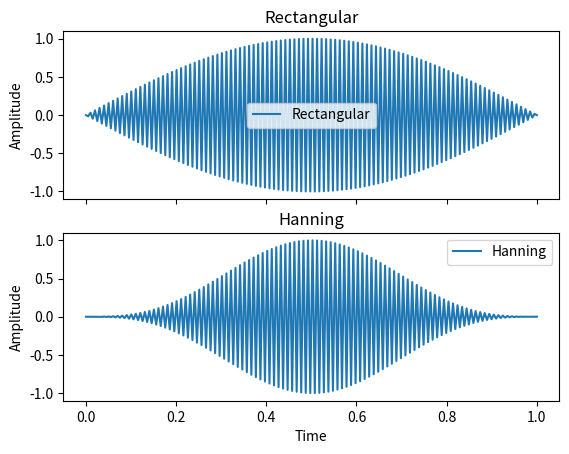

This chart was generated by the following Python code:
import numpy as np
import matplotlib.pyplot as plt

def rectangular(n):
    return np.ones(n)

def hanning(n):
    return 0.5 * (1 - np.cos(2 * np.pi * np.arange(n) / n))

t = np.linspace(0, 1, 200)
x = np.sin(2 * np.pi * 100 * t)

hanningWindow = hanning(200)
xWithHanning = x * hanningWindow

rectangularWindow = rectangular(200)
xWithRectangular = x * rectangularWindow

fig, axs = plt.subplots(2, sharex=True)

# axs[0].set_title("Original")
# axs[0].plot(t, x)

axs[0].set_title("Rectangular")
axs[0].plot(t, xWithRectangular)

axs[1].set_title("Hanning")
axs[1].plot(t, xWithHanning)

# Adăugarea etichetelor și legendei
axs[1].set_xlabel("Time")
for ax in axs:
    ax.set_ylabel("Amplitude")

# axs[0].legend(["Original"])
axs[0].legend(["Rectangular"])
axs[1].legend(["Hanning"])

plt.show()
